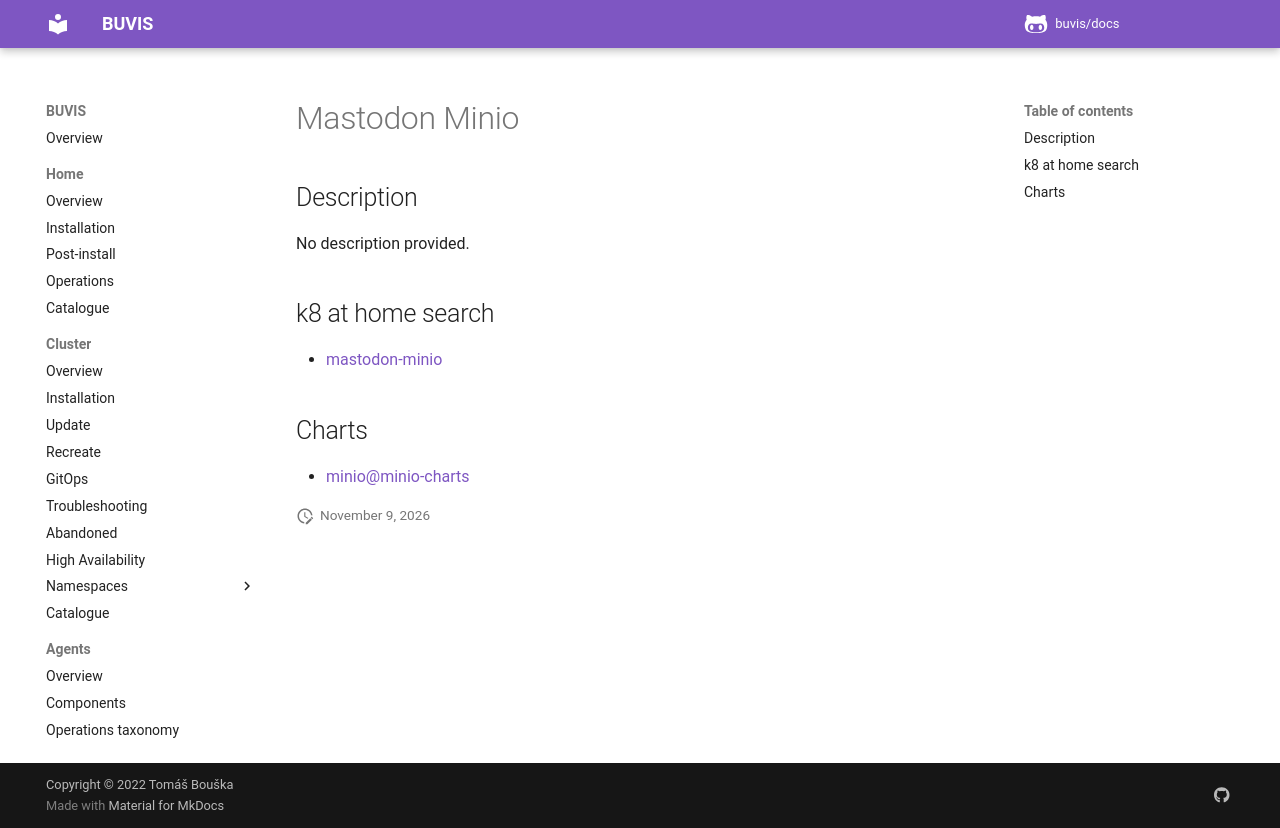

repository: buvis/docs · page: cluster/catalogue/mastodon-minio/index.html · generator: mkdocs

# Mastodon Minio

## Description

No description provided.

## k8 at home search

- [mastodon-minio](https://nanne.dev/k8s-at-home-search/#/mastodon-minio)

## Charts

- [minio@minio-charts](https://charts.min.io/)
